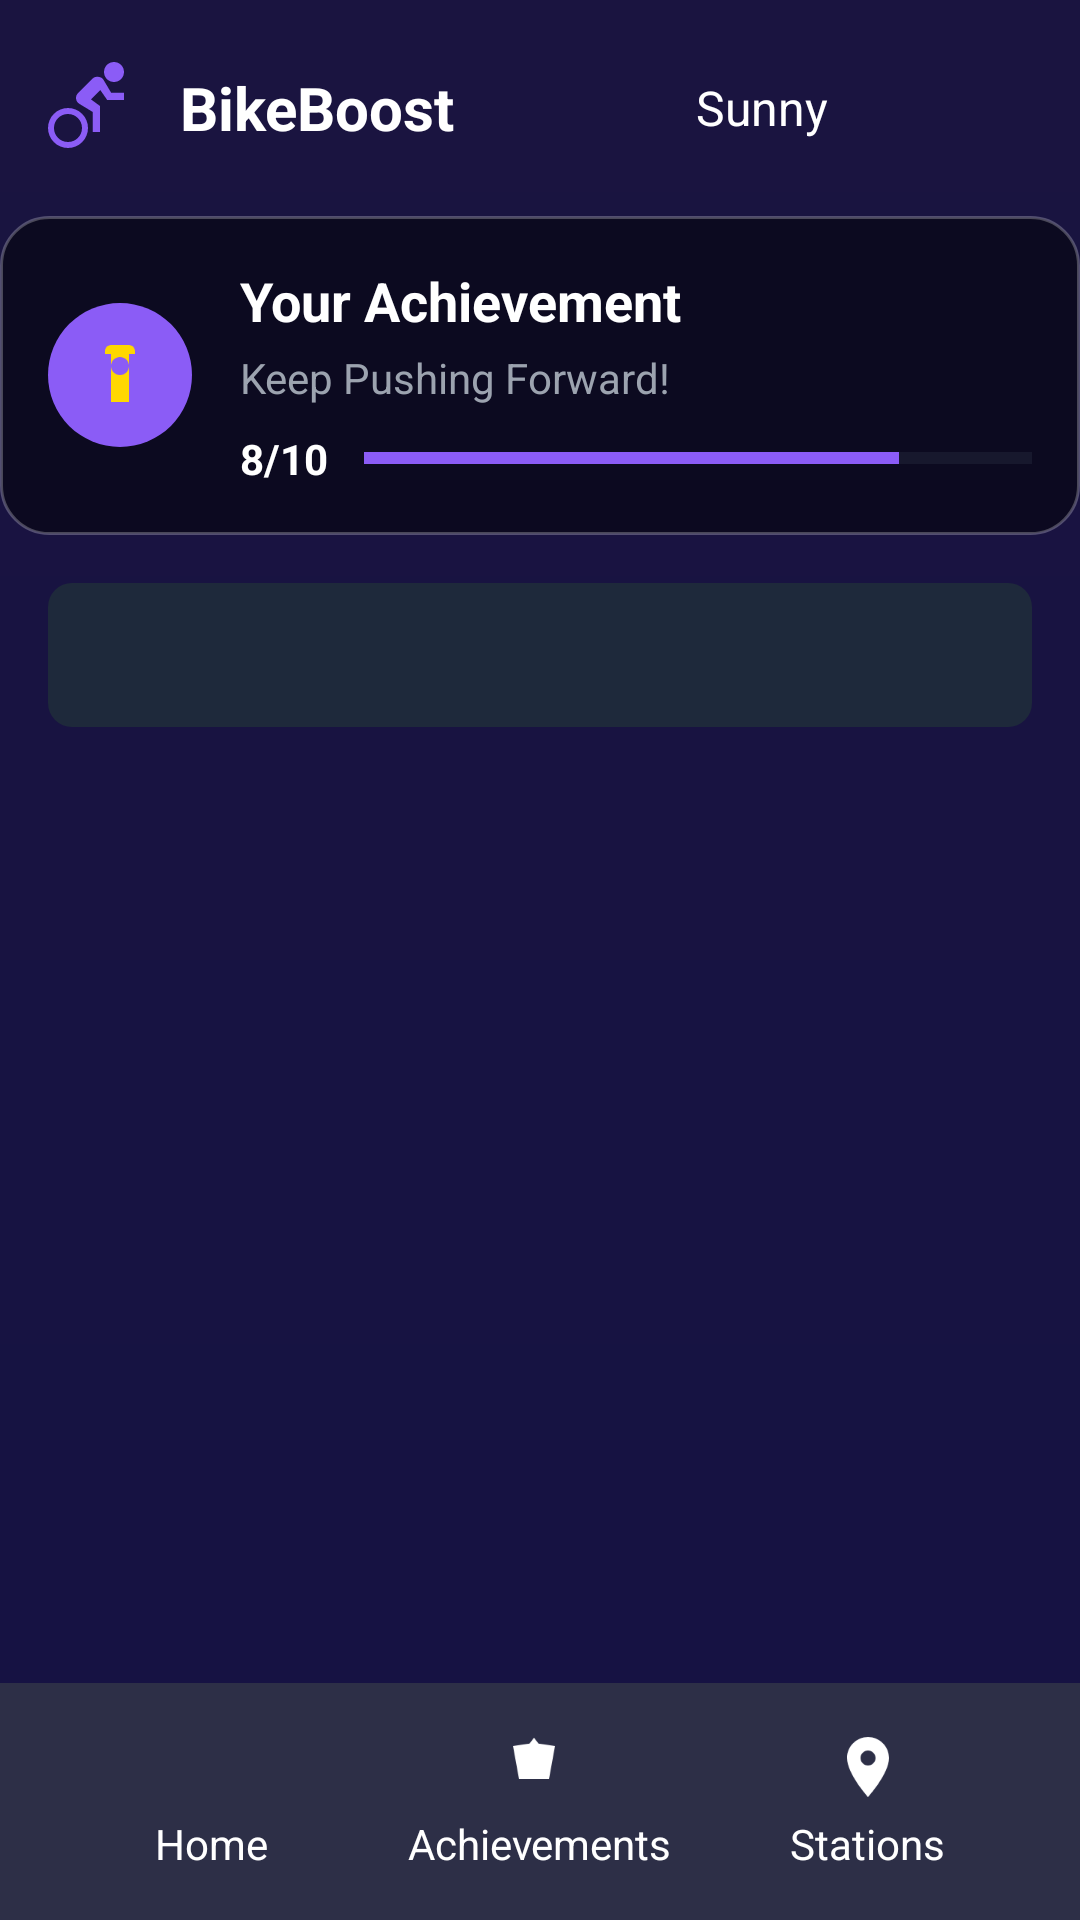

The Android layout XML behind this screen, and the referenced resources:
<!-- AndroidManifest.xml: application theme Theme.BikeBoost -->
<!-- res/layout/activity_achievement.xml -->
<?xml version="1.0" encoding="utf-8"?>
<RelativeLayout xmlns:android="http://schemas.android.com/apk/res/android"
    xmlns:app="http://schemas.android.com/apk/res-auto"
    xmlns:tools="http://schemas.android.com/tools"
    android:layout_width="match_parent"
    android:layout_height="match_parent"
    android:background="@drawable/bg_gradient">

    
    <LinearLayout
        android:id="@+id/headerLayout"
        android:layout_width="match_parent"
        android:layout_height="wrap_content"
        android:orientation="horizontal"
        android:padding="16dp"
        android:gravity="center_vertical">

        <ImageView
            android:layout_width="32dp"
            android:layout_height="32dp"
            android:src="@drawable/ic_logo"
            android:layout_marginEnd="12dp"
            tools:ignore="ContentDescription" />

        <TextView
            android:layout_width="0dp"
            android:layout_height="wrap_content"
            android:layout_weight="1"
            android:text="@string/app_name"
            android:textColor="#FFFFFF"
            android:textSize="20sp"
            android:textStyle="bold" />

        <TextView
            android:layout_width="wrap_content"
            android:layout_height="wrap_content"
            android:text="@string/weather_info"
            android:textColor="#FFFFFF"
            android:textSize="16sp"
            android:layout_marginEnd="12dp" />

        <ImageView
            android:id="@+id/profile_icon"
            android:layout_width="40dp"
            android:layout_height="40dp"
            android:layout_marginEnd="16dp"
            android:background="?attr/selectableItemBackgroundBorderless"
            android:clickable="true"
            android:focusable="true"
            android:padding="8dp"
            android:src="@drawable/ic_profile"
            android:contentDescription="Profile Menu" />

    </LinearLayout>

    
    <LinearLayout
        android:id="@+id/achievementsHeader"
        android:layout_width="match_parent"
        android:layout_height="wrap_content"
        android:layout_below="@id/headerLayout"
        android:orientation="horizontal"
        android:padding="16dp"
        android:gravity="center_vertical"
        android:background="@drawable/card_background">

        <ImageView
            android:layout_width="48dp"
            android:layout_height="48dp"
            android:src="@drawable/ic_trophy"
            android:background="@drawable/purple_circle_background"
            android:padding="12dp"
            android:layout_marginEnd="16dp"
            tools:ignore="ContentDescription" />

        <LinearLayout
            android:layout_width="0dp"
            android:layout_height="wrap_content"
            android:layout_weight="1"
            android:orientation="vertical">

            <TextView
                android:layout_width="wrap_content"
                android:layout_height="wrap_content"
                android:text="@string/user_achievement"
                android:textColor="#FFFFFF"
                android:textSize="18sp"
                android:textStyle="bold" />

            <TextView
                android:layout_width="wrap_content"
                android:layout_height="wrap_content"
                android:text="@string/tagline_4"
                android:textColor="#9CA3AF"
                android:textSize="14sp"
                android:layout_marginTop="4dp" />

            <LinearLayout
                android:layout_width="match_parent"
                android:layout_height="wrap_content"
                android:orientation="horizontal"
                android:layout_marginTop="8dp"
                android:gravity="center_vertical">

                <TextView
                    android:layout_width="wrap_content"
                    android:layout_height="wrap_content"
                    android:text="@string/achievement_progress"
                    android:textColor="#FFFFFF"
                    android:textSize="14sp"
                    android:textStyle="bold" />

                <ProgressBar
                    style="?android:attr/progressBarStyleHorizontal"
                    android:layout_width="0dp"
                    android:layout_height="8dp"
                    android:layout_weight="1"
                    android:layout_marginStart="12dp"
                    android:max="10"
                    android:progress="8"
                    android:progressTint="#8B5CF6"
                    android:progressBackgroundTint="#374151" />

            </LinearLayout>
        </LinearLayout>
    </LinearLayout>

    
    <com.google.android.material.tabs.TabLayout
        android:id="@+id/tabLayout"
        android:layout_width="match_parent"
        android:layout_height="wrap_content"
        android:layout_below="@id/achievementsHeader"
        android:layout_marginTop="16dp"
        android:layout_marginHorizontal="16dp"
        android:background="@drawable/tab_background"
        app:tabIndicatorColor="#8B5CF6"
        app:tabSelectedTextColor="#FFFFFF"
        app:tabTextColor="#9CA3AF"
        app:tabRippleColor="@android:color/transparent" />

    
    <androidx.recyclerview.widget.RecyclerView
        android:id="@+id/recyclerViewAchievements"
        android:layout_width="match_parent"
        android:layout_height="match_parent"
        android:layout_below="@id/tabLayout"
        android:layout_above="@id/bottomNavigation"
        android:layout_marginTop="16dp"
        android:padding="16dp"
        android:clipToPadding="false" />



    
    <LinearLayout
        android:id="@+id/bottomNavigation"
        android:layout_width="match_parent"
        android:layout_height="wrap_content"
        android:layout_alignParentBottom="true"
        android:orientation="horizontal"
        android:gravity="center">

        <include layout="@layout/bottom_nav"/>

    </LinearLayout>


</RelativeLayout>
<!-- res/layout/bottom_nav.xml (included above) -->
<LinearLayout
    xmlns:android="http://schemas.android.com/apk/res/android"
    xmlns:app="http://schemas.android.com/apk/res-auto"
    xmlns:tools="http://schemas.android.com/tools"
    android:layout_width="match_parent"
    android:layout_height="wrap_content"
    android:baselineAligned="false"
    android:orientation="horizontal"
    android:background="@color/card_background"
    android:padding="16dp">

    
    <LinearLayout
        android:id="@+id/nav_home"
        android:layout_width="0dp"
        android:layout_height="wrap_content"
        android:layout_weight="1"
        android:orientation="vertical"
        android:gravity="center"
        tools:ignore="UseCompoundDrawables">

        <ImageView
            android:id="@+id/icon_home"
            android:layout_width="24dp"
            android:layout_height="24dp"
            android:layout_marginBottom="4dp"
            android:src="@drawable/ic_home"
            tools:ignore="ContentDescription" />

        <TextView
            android:id="@+id/text_home"
            android:layout_width="wrap_content"
            android:layout_height="wrap_content"
            android:text="@string/homeBtn"
            android:textColor="@color/white"
            android:textSize="14sp" />
    </LinearLayout>

    
    <LinearLayout
        android:id="@+id/nav_achievements"
        android:layout_width="0dp"
        android:layout_height="wrap_content"
        android:layout_weight="1"
        android:orientation="vertical"
        android:gravity="center"
        tools:ignore="UseCompoundDrawables">

        <ImageView
            android:id="@+id/icon_achievements"
            android:layout_width="24dp"
            android:layout_height="24dp"
            android:layout_marginBottom="4dp"
            android:src="@drawable/ic_achievement"
            tools:ignore="ContentDescription" />

        <TextView
            android:id="@+id/text_achievements"
            android:layout_width="wrap_content"
            android:layout_height="wrap_content"
            android:text="@string/achievements"
            android:textColor="@color/white"
            android:textSize="14sp" />
    </LinearLayout>

    
    <LinearLayout
        android:id="@+id/nav_stations"
        android:layout_width="0dp"
        android:layout_height="wrap_content"
        android:layout_weight="1"
        android:orientation="vertical"
        android:gravity="center"
        tools:ignore="UseCompoundDrawables">

        <ImageView
            android:id="@+id/icon_stations"
            android:layout_width="24dp"
            android:layout_height="24dp"
            android:layout_marginBottom="4dp"
            android:src="@drawable/ic_stations"
            tools:ignore="ContentDescription" />

        <TextView
            android:id="@+id/text_stations"
            android:layout_width="wrap_content"
            android:layout_height="wrap_content"
            android:text="@string/stations"
            android:textColor="@color/white"
            android:textSize="14sp" />
    </LinearLayout>
</LinearLayout>
<!-- resources referenced by this layout -->
<resources>
  <color name="card_background">#2D2F47</color>
  <color name="white">#FFFFFFFF</color>
  <!-- drawable bg_gradient (drawable) -->
  <?xml version="1.0" encoding="utf-8"?>
  <layer-list xmlns:android="http://schemas.android.com/apk/res/android">
      <item>
          <shape android:shape="rectangle">
              <gradient
                  android:angle="270"
                  android:startColor="#1a1440"
                  android:endColor="#151243"
                  android:type="linear" />
          </shape>
      </item>
  </layer-list>
  <!-- drawable card_background (drawable) -->
  <?xml version="1.0" encoding="utf-8"?>
  <shape xmlns:android="http://schemas.android.com/apk/res/android"
      android:shape="rectangle">
      <solid android:color="#80000000" />
      <corners android:radius="16dp" />
      <stroke
          android:width="1dp"
          android:color="#40FFFFFF" />
  </shape>
  <!-- drawable ic_achievement (drawable) -->
  <?xml version="1.0" encoding="utf-8"?>
  <vector xmlns:android="http://schemas.android.com/apk/res/android"
      android:width="24dp"
      android:height="24dp"
      android:viewportWidth="24"
      android:viewportHeight="24">
      <path
          android:fillColor="#FFFFFF"
          android:pathData="M5,16L3,5l5.5,-0.8L10,2.22L11.5,4.2L17,5l-2,11H5Z"/>
  </vector>
  <!-- drawable ic_stations (drawable) -->
  <?xml version="1.0" encoding="utf-8"?>
  <vector xmlns:android="http://schemas.android.com/apk/res/android"
      android:width="24dp"
      android:height="24dp"
      android:viewportWidth="24"
      android:viewportHeight="24">
      <path
          android:fillColor="#FFFFFF"
          android:pathData="M12,2C8.13,2 5,5.13 5,9c0,5.25 7,13 7,13s7,-7.75 7,-13c0,-3.87 -3.13,-7 -7,-7zm0,9.5c-1.38,0 -2.5,-1.12 -2.5,-2.5s1.12,-2.5 2.5,-2.5 2.5,1.12 2.5,2.5 -1.12,2.5 -2.5,2.5z"/>
  </vector>
  <!-- drawable ic_trophy (drawable) -->
  <?xml version="1.0" encoding="utf-8"?>
  <vector xmlns:android="http://schemas.android.com/apk/res/android"
      android:width="24dp"
      android:height="24dp"
      android:viewportWidth="24"
      android:viewportHeight="24">
      <path
          android:fillColor="#FFD700"
          android:pathData="M7,4V5H9V21H15V5H17V4C17,2.89 16.1,2 15,2H9C7.89,2 7,2.89 7,4M12,6A3,3 0,0 1,15 9A3,3 0,0 1,12 12A3,3 0,0 1,9 9A3,3 0,0 1,12 6Z"/>
  </vector>
  <!-- drawable purple_circle_background (drawable) -->
  <?xml version="1.0" encoding="utf-8"?>
  <shape xmlns:android="http://schemas.android.com/apk/res/android"
      android:shape="oval">
      <solid android:color="#8B5CF6" />
  </shape>
  <!-- drawable tab_background (drawable) -->
  <?xml version="1.0" encoding="utf-8"?>
  <shape xmlns:android="http://schemas.android.com/apk/res/android"
      android:shape="rectangle">
      <solid android:color="#1E293B" />
      <corners android:radius="8dp" />
  </shape>
  <string name="achievement_progress">8/10</string>
  <string name="achievements">Achievements</string>
  <string name="app_name">BikeBoost</string>
  <string name="homeBtn">Home</string>
  <string name="stations">Stations</string>
  <string name="tagline_4">Keep Pushing Forward!</string>
  <string name="user_achievement">Your Achievement</string>
  <string name="weather_info">Sunny</string>
  <style name="Theme.BikeBoost" parent="Base.Theme.BikeBoost" />
  <style name="Base.Theme.BikeBoost" parent="Theme.Material3.DayNight.NoActionBar">
          
          
      </style>
</resources>
